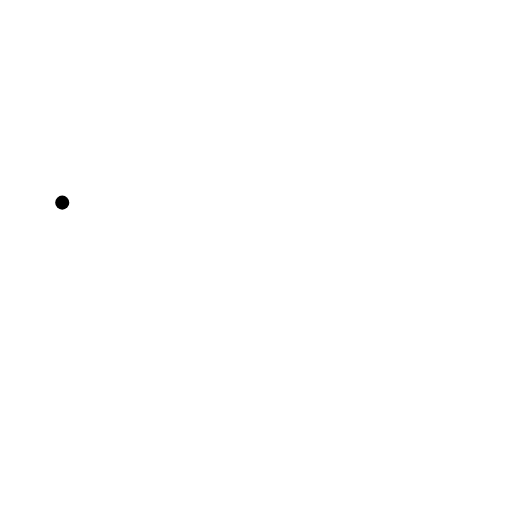
t = 0.00 s
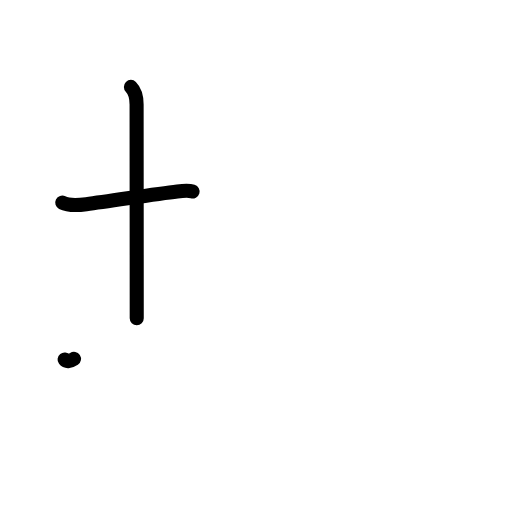
t = 2.25 s
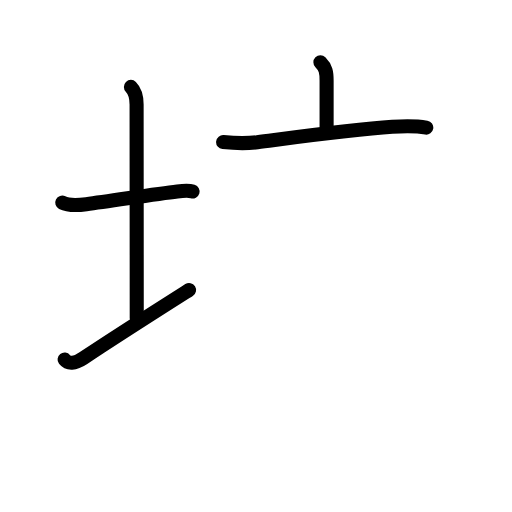
t = 4.42 s
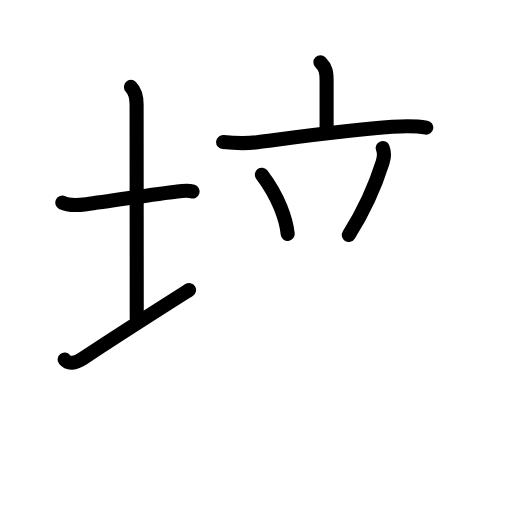
t = 6.63 s
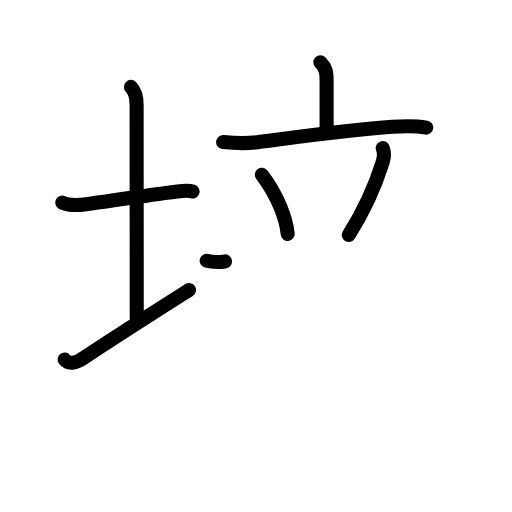
t = 7.17 s
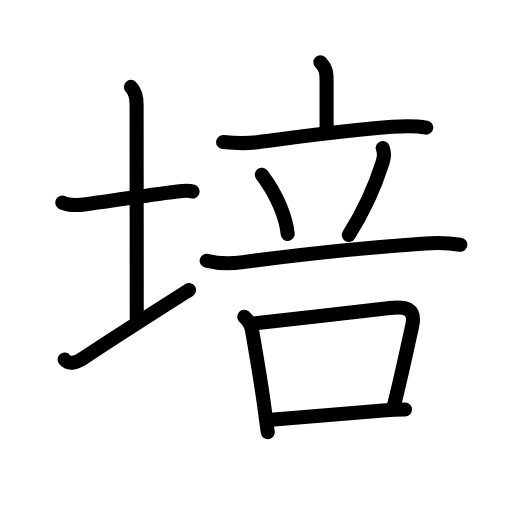
t = 11.00 s

The animated SVG that drew these frames (rendered in a browser with its animation timeline set to each time). Animation: 36 SMIL elements (animate=36); one cycle of 11.00 s.

<?xml version="1.0" encoding="UTF-8"?>
<!--
AniKanjiVG is licensed by CC-BY-SA Paul C. Sommerhoff (https://bitbucket.org/sommerhoff/anikanjivg).
AniKanjiVG uses KanjiVG which is licensed by CC-BY-SA Ulrich Apel (http://kanjivg.tagaini.net).
See also http://creativecommons.org/licenses/by-sa/3.0/
-->
<svg xmlns:kvg='http://kanjivg.tagaini.net' xmlns='http://www.w3.org/2000/svg' width='109' height='109' viewBox='0 0 109 109' style='fill:none;stroke:#000000;stroke-width:3;stroke-linecap:round;stroke-linejoin:round;' id="kvg:kanji_057f9"><g id="kvg:057f9" kvg:element="培"><g id="kvg:057f9-g1" kvg:element="土" kvg:variant="true" kvg:position="left" kvg:radical="general"><path id="kvg:057f9-s1" kvg:type="㇐" d="M13.25,43.14c1.33,0.67,3.68,0.52,5.12,0.33c5.38-0.69,14.71-2.19,19.38-2.72c1.25-0.14,2.62-0.18,3.25,0.01"><animate attributeName="d" begin="0.0s" dur="0.3333333333333333s" from="M13.25,43.14C13.25,43.14,13.25,43.14,13.25,43.14" to="M13.25,43.14c1.33,0.67,3.68,0.52,5.12,0.33" />
<animate attributeName="d" begin="0.3333333333333333s" dur="0.3333333333333333s" from="M13.25,43.14c1.33,0.67,3.68,0.52,5.12,0.33c0,0,0,0,0,0,0" to="M13.25,43.14c1.33,0.67,3.68,0.52,5.12,0.33c5.38-0.69,14.71-2.19,19.38-2.72" />
<animate attributeName="d" begin="0.6666666666666666s" dur="0.3333333333333333s" from="M13.25,43.14c1.33,0.67,3.68,0.52,5.12,0.33c5.38-0.69,14.71-2.19,19.38-2.72c0,0,0,0,0,0,0" to="M13.25,43.14c1.33,0.67,3.68,0.52,5.12,0.33c5.38-0.69,14.71-2.19,19.38-2.72c1.25-0.14,2.62-0.18,3.25,0.01" />
</path>
<path id="kvg:057f9-s2" kvg:type="㇑a" d="M27.87,18.5c1.06,1.06,1.21,2.38,1.21,3.75c0,7.25,0.03,34.75,0.03,45.5"><animate attributeName="d" begin="1.0s" dur="0.5s" from="M27.87,18.5C27.87,18.5,27.87,18.5,27.87,18.5" to="M27.87,18.5c1.06,1.06,1.21,2.38,1.21,3.75" />
<animate attributeName="d" begin="1.5s" dur="0.5s" from="M27.87,18.5c1.06,1.06,1.21,2.38,1.21,3.75c0,0,0,0,0,0,0" to="M27.87,18.5c1.06,1.06,1.21,2.38,1.21,3.75c0,7.25,0.03,34.75,0.03,45.5" />
<animate attributeName="d" begin="0s" dur="1.0s" from="M-100,-100" to="M-100,-100" />
</path>
<path id="kvg:057f9-s3" kvg:type="㇀/㇐" d="M13.75,76.54c0.75,0.96,2.12,0.96,4-0.29c7.28-4.85,14.62-9.5,22.5-14.5"><animate attributeName="d" begin="2.0s" dur="0.5s" from="M13.75,76.54C13.75,76.54,13.75,76.54,13.75,76.54" to="M13.75,76.54c0.75,0.96,2.12,0.96,4-0.29" />
<animate attributeName="d" begin="2.5s" dur="0.5s" from="M13.75,76.54c0.75,0.96,2.12,0.96,4-0.29c0,0,0,0,0,0,0" to="M13.75,76.54c0.75,0.96,2.12,0.96,4-0.29c7.28-4.85,14.62-9.5,22.5-14.5" />
<animate attributeName="d" begin="0s" dur="2.0s" from="M-100,-100" to="M-100,-100" />
</path>
</g>
<g id="kvg:057f9-g2" kvg:position="right" kvg:phon="立口/否V"><g id="kvg:057f9-g3" kvg:element="立" kvg:position="top"><g id="kvg:057f9-g4" kvg:element="亠" kvg:position="top"><path id="kvg:057f9-s4" kvg:type="㇑a" d="M68.21,13.25c1.14,1.14,1.32,2.12,1.32,3.92c0,2.39,0,6.83,0,9.9"><animate attributeName="d" begin="3.0s" dur="0.5s" from="M68.21,13.25C68.21,13.25,68.21,13.25,68.21,13.25" to="M68.21,13.25c1.14,1.14,1.32,2.12,1.32,3.92" />
<animate attributeName="d" begin="3.5s" dur="0.5s" from="M68.21,13.25c1.14,1.14,1.32,2.12,1.32,3.92c0,0,0,0,0,0,0" to="M68.21,13.25c1.14,1.14,1.32,2.12,1.32,3.92c0,2.39,0,6.83,0,9.9" />
<animate attributeName="d" begin="0s" dur="3.0s" from="M-100,-100" to="M-100,-100" />
</path>
<path id="kvg:057f9-s5" kvg:type="㇐" d="M47.5,30.25c2.5,0.25,4.92,0.34,7.28,0.03c7.97-1.03,20.04-2.71,28.74-3.28c2.43-0.16,4.82-0.24,7.23,0.17"><animate attributeName="d" begin="4.0s" dur="0.3333333333333333s" from="M47.5,30.25C47.5,30.25,47.5,30.25,47.5,30.25" to="M47.5,30.25c2.5,0.25,4.92,0.34,7.28,0.03" />
<animate attributeName="d" begin="4.333333333333333s" dur="0.3333333333333333s" from="M47.5,30.25c2.5,0.25,4.92,0.34,7.28,0.03c0,0,0,0,0,0,0" to="M47.5,30.25c2.5,0.25,4.92,0.34,7.28,0.03c7.97-1.03,20.04-2.71,28.74-3.28" />
<animate attributeName="d" begin="4.666666666666667s" dur="0.3333333333333333s" from="M47.5,30.25c2.5,0.25,4.92,0.34,7.28,0.03c7.97-1.03,20.04-2.71,28.74-3.28c0,0,0,0,0,0,0" to="M47.5,30.25c2.5,0.25,4.92,0.34,7.28,0.03c7.97-1.03,20.04-2.71,28.74-3.28c2.43-0.16,4.82-0.24,7.23,0.17" />
<animate attributeName="d" begin="0s" dur="4.0s" from="M-100,-100" to="M-100,-100" />
</path>
</g>
<g id="kvg:057f9-g5" kvg:position="bottom"><path id="kvg:057f9-s6" kvg:type="㇔" d="M55.75,37.2c3.56,4.7,5.18,9.5,5.5,12.6"><animate attributeName="d" begin="5.0s" dur="1.0s" from="M55.75,37.2C55.75,37.2,55.75,37.2,55.75,37.2" to="M55.75,37.2c3.56,4.7,5.18,9.5,5.5,12.6" />
<animate attributeName="d" begin="0s" dur="5.0s" from="M-100,-100" to="M-100,-100" />
</path>
<path id="kvg:057f9-s7" kvg:type="㇒" d="M81.48,31.51c0.42,1.11,0.32,1.96-0.01,3c-1.6,5.11-4.35,10.98-7.22,15.51"><animate attributeName="d" begin="6.0s" dur="0.5s" from="M81.48,31.51C81.48,31.51,81.48,31.51,81.48,31.51" to="M81.48,31.51c0.42,1.11,0.32,1.96-0.01,3" />
<animate attributeName="d" begin="6.5s" dur="0.5s" from="M81.48,31.51c0.42,1.11,0.32,1.96-0.01,3c0,0,0,0,0,0,0" to="M81.48,31.51c0.42,1.11,0.32,1.96-0.01,3c-1.6,5.11-4.35,10.98-7.22,15.51" />
<animate attributeName="d" begin="0s" dur="6.0s" from="M-100,-100" to="M-100,-100" />
</path>
<path id="kvg:057f9-s8" kvg:type="㇐" d="M44,55.51c2.43,0.64,5.3,0.63,7.77,0.29c14.1-1.93,23.85-2.93,38.73-3.98c2.54-0.18,4.98-0.13,7.5,0.27"><animate attributeName="d" begin="7.0s" dur="0.3333333333333333s" from="M44,55.51C44,55.51,44,55.51,44,55.51" to="M44,55.51c2.43,0.64,5.3,0.63,7.77,0.29" />
<animate attributeName="d" begin="7.333333333333333s" dur="0.3333333333333333s" from="M44,55.51c2.43,0.64,5.3,0.63,7.77,0.29c0,0,0,0,0,0,0" to="M44,55.51c2.43,0.64,5.3,0.63,7.77,0.29c14.1-1.93,23.85-2.93,38.73-3.98" />
<animate attributeName="d" begin="7.666666666666667s" dur="0.3333333333333333s" from="M44,55.51c2.43,0.64,5.3,0.63,7.77,0.29c14.1-1.93,23.85-2.93,38.73-3.98c0,0,0,0,0,0,0" to="M44,55.51c2.43,0.64,5.3,0.63,7.77,0.29c14.1-1.93,23.85-2.93,38.73-3.98c2.54-0.18,4.98-0.13,7.5,0.27" />
<animate attributeName="d" begin="0s" dur="7.0s" from="M-100,-100" to="M-100,-100" />
</path>
</g>
</g>
<g id="kvg:057f9-g6" kvg:element="口" kvg:position="bottom"><path id="kvg:057f9-s9" kvg:type="㇑" d="M52,67.44c0.8,0.74,1.45,1.71,1.64,2.8c0.98,5.63,1.96,11.17,2.75,17.27C56.6,89.14,56.81,90.67,57,92"><animate attributeName="d" begin="8.0s" dur="0.3333333333333333s" from="M52,67.44C52,67.44,52,67.44,52,67.44" to="M52,67.44c0.8,0.74,1.45,1.71,1.64,2.8" />
<animate attributeName="d" begin="8.333333333333334s" dur="0.3333333333333333s" from="M52,67.44c0.8,0.74,1.45,1.71,1.64,2.8c0,0,0,0,0,0,0" to="M52,67.44c0.8,0.74,1.45,1.71,1.64,2.8c0.98,5.63,1.96,11.17,2.75,17.27" />
<animate attributeName="d" begin="8.666666666666666s" dur="0.3333333333333333s" from="M52,67.44c0.8,0.74,1.45,1.71,1.64,2.8c0.98,5.63,1.96,11.17,2.75,17.27c0,0,0,0,0,0,0" to="M52,67.44c0.8,0.74,1.45,1.71,1.64,2.8c0.98,5.63,1.96,11.17,2.75,17.27C56.6,89.14,56.81,90.67,57,92" />
<animate attributeName="d" begin="0s" dur="8.0s" from="M-100,-100" to="M-100,-100" />
</path>
<path id="kvg:057f9-s10" kvg:type="㇕b" d="M54.38,68.82c8.28-0.93,21.98-2.52,28.63-3.24c3.36-0.37,5.61,0.05,4.71,3.94c-1.03,4.53-2.38,11.04-3.8,16.59"><animate attributeName="d" begin="9.0s" dur="0.3333333333333333s" from="M54.38,68.82C54.38,68.82,54.38,68.82,54.38,68.82" to="M54.38,68.82c8.28-0.93,21.98-2.52,28.63-3.24" />
<animate attributeName="d" begin="9.333333333333334s" dur="0.3333333333333333s" from="M54.38,68.82c8.28-0.93,21.98-2.52,28.63-3.24c0,0,0,0,0,0,0" to="M54.38,68.82c8.28-0.93,21.98-2.52,28.63-3.24c3.36-0.37,5.61,0.05,4.71,3.94" />
<animate attributeName="d" begin="9.666666666666666s" dur="0.3333333333333333s" from="M54.38,68.82c8.28-0.93,21.98-2.52,28.63-3.24c3.36-0.37,5.61,0.05,4.71,3.94c0,0,0,0,0,0,0" to="M54.38,68.82c8.28-0.93,21.98-2.52,28.63-3.24c3.36-0.37,5.61,0.05,4.71,3.94c-1.03,4.53-2.38,11.04-3.8,16.59" />
<animate attributeName="d" begin="0s" dur="9.0s" from="M-100,-100" to="M-100,-100" />
</path>
<path id="kvg:057f9-s11" kvg:type="㇐b" d="M57.7,89.36c4.79-0.47,15.74-1.23,23.82-1.97c1.71-0.16,3.36-0.22,4.7-0.22"><animate attributeName="d" begin="10.0s" dur="0.5s" from="M57.7,89.36C57.7,89.36,57.7,89.36,57.7,89.36" to="M57.7,89.36c4.79-0.47,15.74-1.23,23.82-1.97" />
<animate attributeName="d" begin="10.5s" dur="0.5s" from="M57.7,89.36c4.79-0.47,15.74-1.23,23.82-1.97c0,0,0,0,0,0,0" to="M57.7,89.36c4.79-0.47,15.74-1.23,23.82-1.97c1.71-0.16,3.36-0.22,4.7-0.22" />
<animate attributeName="d" begin="0s" dur="10.0s" from="M-100,-100" to="M-100,-100" />
</path>
</g>
</g>
</g>
</svg>
